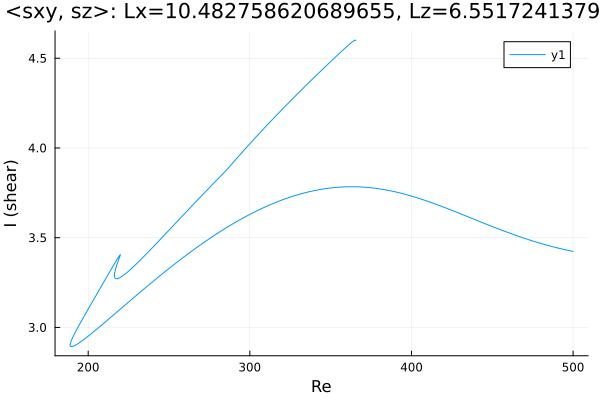

The table this chart was drawn from, first rows:
Re, shear
365.5, 4.598
365.5, 4.598
365.5, 4.598
365.5, 4.599
365.5, 4.599
365.5, 4.599
365.5, 4.599
365.5, 4.599
365.5, 4.601
365.2, 4.601
364.5, 4.598
363.1, 4.589
362.9, 4.587
361.5, 4.577
360.1, 4.565
358.6, 4.554
357.2, 4.542
355.8, 4.531
354.4, 4.519
353, 4.507
351.6, 4.495
350.2, 4.483
348.7, 4.471
347.3, 4.458
345.9, 4.446
344.5, 4.434
343.1, 4.422
341.7, 4.409
340.3, 4.397
338.8, 4.385
337.4, 4.372
336, 4.36
334.6, 4.347
333.2, 4.335
331.8, 4.322
330.4, 4.309
328.9, 4.297
327.5, 4.284
326.1, 4.271
324.7, 4.258
323.3, 4.245
321.9, 4.232
320.5, 4.219
319, 4.206
317.6, 4.193
316.2, 4.18
314.8, 4.166
313.4, 4.153
312, 4.14
310.6, 4.126
309.1, 4.113
307.7, 4.099
306.3, 4.085
304.9, 4.072
303.5, 4.058
302.1, 4.044
300.7, 4.03
299.2, 4.016
297.8, 4.002
296.4, 3.988
... 456 more rows
